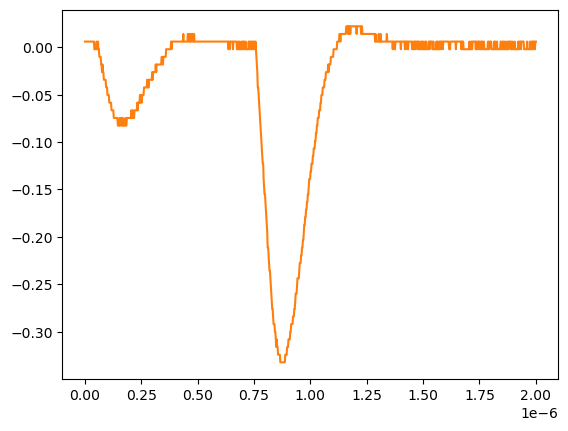

Data behind this chart, as committed beside it:
# KEYSIGHT TECHNOLOGIES, MSO-X 3024T, MY58262555, 07.30.2019051434
# time, 1
# 2024-07-24 15:42:59.699707
0.000000000000000000e+00, 5.728630000000000180e-03
2.002002002002001797e-09, 5.728630000000000180e-03
4.004004004004003593e-09, 5.728630000000000180e-03
6.006006006006005804e-09, 5.728630000000000180e-03
8.008008008008007187e-09, 5.728630000000000180e-03
1.001001001001000857e-08, 5.728630000000000180e-03
1.201201201201201161e-08, 5.728630000000000180e-03
1.401401401401401299e-08, 5.728630000000000180e-03
1.601601601601601437e-08, 5.728630000000000180e-03
1.801801801801801741e-08, 5.728630000000000180e-03
2.002002002002001714e-08, 5.728630000000000180e-03
2.202202202202202018e-08, 5.728630000000000180e-03
2.402402402402402322e-08, 5.728630000000000180e-03
2.602602602602602294e-08, 5.728630000000000180e-03
2.802802802802802598e-08, 5.728630000000000180e-03
3.003003003003002571e-08, 5.728630000000000180e-03
3.203203203203202875e-08, 5.728630000000000180e-03
3.403403403403403179e-08, 5.728630000000000180e-03
3.603603603603603482e-08, 5.728630000000000180e-03
3.803803803803803124e-08, 5.728630000000000180e-03
4.004004004004003428e-08, 5.728630000000000180e-03
4.204204204204203732e-08, -2.311559999999999830e-03
4.404404404404404036e-08, -2.311559999999999830e-03
4.604604604604604339e-08, -2.311559999999999830e-03
4.804804804804804643e-08, -2.311559999999999830e-03
5.005005005005004285e-08, -2.311559999999999830e-03
5.205205205205204589e-08, 5.728630000000000180e-03
5.405405405405404893e-08, -2.311559999999999830e-03
5.605605605605605196e-08, -2.311559999999999830e-03
5.805805805805805500e-08, 5.728630000000000180e-03
6.006006006006005142e-08, -2.311559999999999830e-03
6.206206206206205446e-08, -2.311559999999999830e-03
6.406406406406405750e-08, -1.035179999999999954e-02
6.606606606606606053e-08, -1.035179999999999954e-02
6.806806806806806357e-08, -1.035179999999999954e-02
7.007007007007006661e-08, -1.035179999999999954e-02
7.207207207207206965e-08, -1.839199999999999863e-02
7.407407407407407268e-08, -1.839199999999999863e-02
7.607607607607606249e-08, -2.643219999999999945e-02
7.807807807807806552e-08, -1.839199999999999863e-02
8.008008008008006856e-08, -2.643219999999999945e-02
8.208208208208207160e-08, -2.643219999999999945e-02
8.408408408408407464e-08, -3.447240000000000026e-02
8.608608608608607767e-08, -3.447240000000000026e-02
8.808808808808808071e-08, -3.447240000000000026e-02
9.009009009009008375e-08, -3.447240000000000026e-02
9.209209209209208679e-08, -3.447240000000000026e-02
9.409409409409408982e-08, -4.251259999999999761e-02
9.609609609609609286e-08, -4.251259999999999761e-02
9.809809809809808266e-08, -4.251259999999999761e-02
1.001001001001000857e-07, -5.055280000000000190e-02
1.021021021021020887e-07, -5.055280000000000190e-02
1.041041041041040918e-07, -5.055280000000000190e-02
1.061061061061060948e-07, -5.055280000000000190e-02
1.081081081081080979e-07, -5.859299999999999925e-02
1.101101101101101009e-07, -5.859299999999999925e-02
1.121121121121121039e-07, -5.859299999999999925e-02
1.141141141141141070e-07, -5.859299999999999925e-02
... 942 more rows
